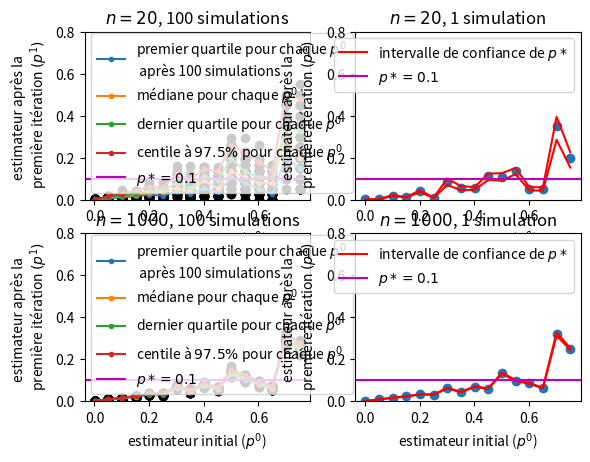

Write Python code to recreate this figure.
from math import*
import random
from statistics import mean
import scipy.special
from matplotlib.pyplot import plot, show, legend
import numpy as np
import matplotlib.pyplot as plt

##taille de pool optimale déterminée par Thompson
def tailleopt(p):
    if p==0.0:
        return 0
    return int((1.59)/(-np.log(1-p))+0.5)

##calcul de la somme des X_i^{(N)} (v.a de Bernoulli)
def somme(prev,taille,n): #taille=taille du pool (N)
    liste=[]
    S=0
    for i in range(n):
        liste.append(np.random.binomial(1,1-(1-prev)**taille))   #proba qu'un pool de taille N soit positif=1-(1-p)^N
        S=S+liste[i]
    #print(liste)
    return S

##calcul de l'estimateur
def calculesti(prev,taille,n):
    esti=1-((1/n)*somme(prev,taille,n))**(1/taille) #formule de l'estimateur
    return esti

##intervalle de confiance
def infconf(prev,taille,n): #borne inf
    if prev==0.0:
        return 0
    S=somme(prev,taille,n)
    a=prev-(1.96*((1/n)*S)**(1/taille -1)*np.sqrt((1-(1/n)*S)*(1/n)*S))/(taille*np.sqrt(n))
    return a

def supconf(prev,taille,n): #borne sup
    S=somme(prev,taille,n)
    b=prev+(1.96*((1/n)*S)**(1/taille -1)*np.sqrt((1-(1/n)*S)*(1/n)*S))/(taille*np.sqrt(n))
    return b


##estimateurs initiaux p°
estim_ini=[i for i in np.arange(0.001,0.8,0.05)]

###################################### n=20 #########################################
estim_itera=[calculesti(p,tailleopt(p),20) for p in estim_ini]

inf=[infconf(p,tailleopt(p),20)for p in estim_itera]

sup=[supconf(p,tailleopt(p),20)for p in estim_itera]

######################################## n=1000  #######################################
estim_iter1a=[calculesti(p,tailleopt(p),1000) for p in estim_ini]

inf1=[infconf(p,tailleopt(p),1000)for p in estim_iter1a]

sup1=[supconf(p,tailleopt(p),1000)for p in estim_iter1a]

#########################################tracé##################################################
plt.figure(1)
###n=20
plt.subplot(221)
L= [[] for j in range(len(estim_ini))]

for j in range(1,100):
    estim_iter=[calculesti(p,tailleopt(p),20) for p in estim_ini]
    plt.scatter(estim_ini,estim_iter, c='black')
    for i in range (len(L)):
        L[i].append(estim_iter[i])
M=[]
for i in range (0,len(L)):
    M.append(np.percentile(L[i],50))

PQ=[]
for i in range (0,len(L)):
    PQ.append(np.percentile(L[i],25))

DQ=[]
for i in range (0,len(L)):
    DQ.append(np.percentile(L[i],75))

C=[]
for i in range (0,len(L)):
    C.append(np.percentile(L[i],97.5))

plot(estim_ini,PQ,'.-', label='premier quartile pour chaque $p^0$ \n après 100 simulations')

plot(estim_ini,M,'.-', label='médiane pour chaque $p^0$ ')

plot(estim_ini,DQ,'.-', label='dernier quartile pour chaque $p^0$ ')

plot(estim_ini,C,'.-', label='centile à $97.5\%$ pour chaque $p^0$')

plt.axhline(y=0.1, label='$p*=0.1$', color='m')

plt.xlabel('estimateur initial ($p^0$)')
plt.ylabel('estimateur après la \n première itération $(p^1)$')
plt.title('$n=20$, 100 simulations')
plt.ylim(0,0.8)
legend()

plt.subplot(222)
plot(estim_ini,inf, color='r', label='intervalle de confiance de $p*$')

plot(estim_ini,sup,color='r')

plt.scatter(estim_ini,estim_itera)

plt.axhline(y=0.1, label='$p*=0.1$', color='m')

plt.xlabel('estimateur initial ($p^0$)')
plt.ylabel('estimateur après la \n première itération $(p^1)$')
plt.title('$n=20$, 1 simulation')
plt.ylim(0,0.8)
legend()

###n=1000
plt.subplot(223)

L1= [[] for j in range(len(estim_ini))]

for j in range(1,100):
    estim_iter2=[calculesti(p,tailleopt(p),1000) for p in estim_ini]
    plt.scatter(estim_ini,estim_iter2, c='black')
    for i in range (len(L)):
        L1[i].append(estim_iter2[i])

M1=[]
for i in range (0,len(L1)):
    M1.append(np.percentile(L1[i],50))

PQ1=[]
for i in range (0,len(L1)):
    PQ1.append(np.percentile(L1[i],25))

DQ1=[]
for i in range (0,len(L1)):
    DQ1.append(np.percentile(L1[i],75))

C1=[]
for i in range (0,len(L1)):
    C1.append(np.percentile(L1[i],97.5))

plot(estim_ini,PQ1,'.-', label='premier quartile pour chaque $p^0$ \n après 100 simulations')

plot(estim_ini,M1,'.-', label='médiane pour chaque $p^0$ ')

plot(estim_ini,DQ1,'.-', label='dernier quartile pour chaque $p^0$')

plot(estim_ini,C1,'.-', label='centile à $97.5\%$ pour chaque $p^0$ ')

plt.axhline(y=0.1, label='$p*=0.1$', color='m')
plt.xlabel('estimateur initial ($p^0$)')
plt.ylabel('estimateur après la \n première itération $(p^1)$')
plt.title('$n=1000$, 100 simulations')
plt.ylim(0,0.8)
legend()

plt.subplot(224)
plot(estim_ini,inf1, color='r', label='intervalle de confiance de $p*$')

plot(estim_ini,sup1,color='r')

plt.scatter(estim_ini,estim_iter1a)

plt.axhline(y=0.1, label='$p*=0.1$', color='m')

plt.xlabel('estimateur initial ($p^0$)')
plt.ylabel('estimateur après la \n première itération $(p^1)$')
plt.title('$n=1000$, 1 simulation')
plt.ylim(0,0.8)
legend()

show()



